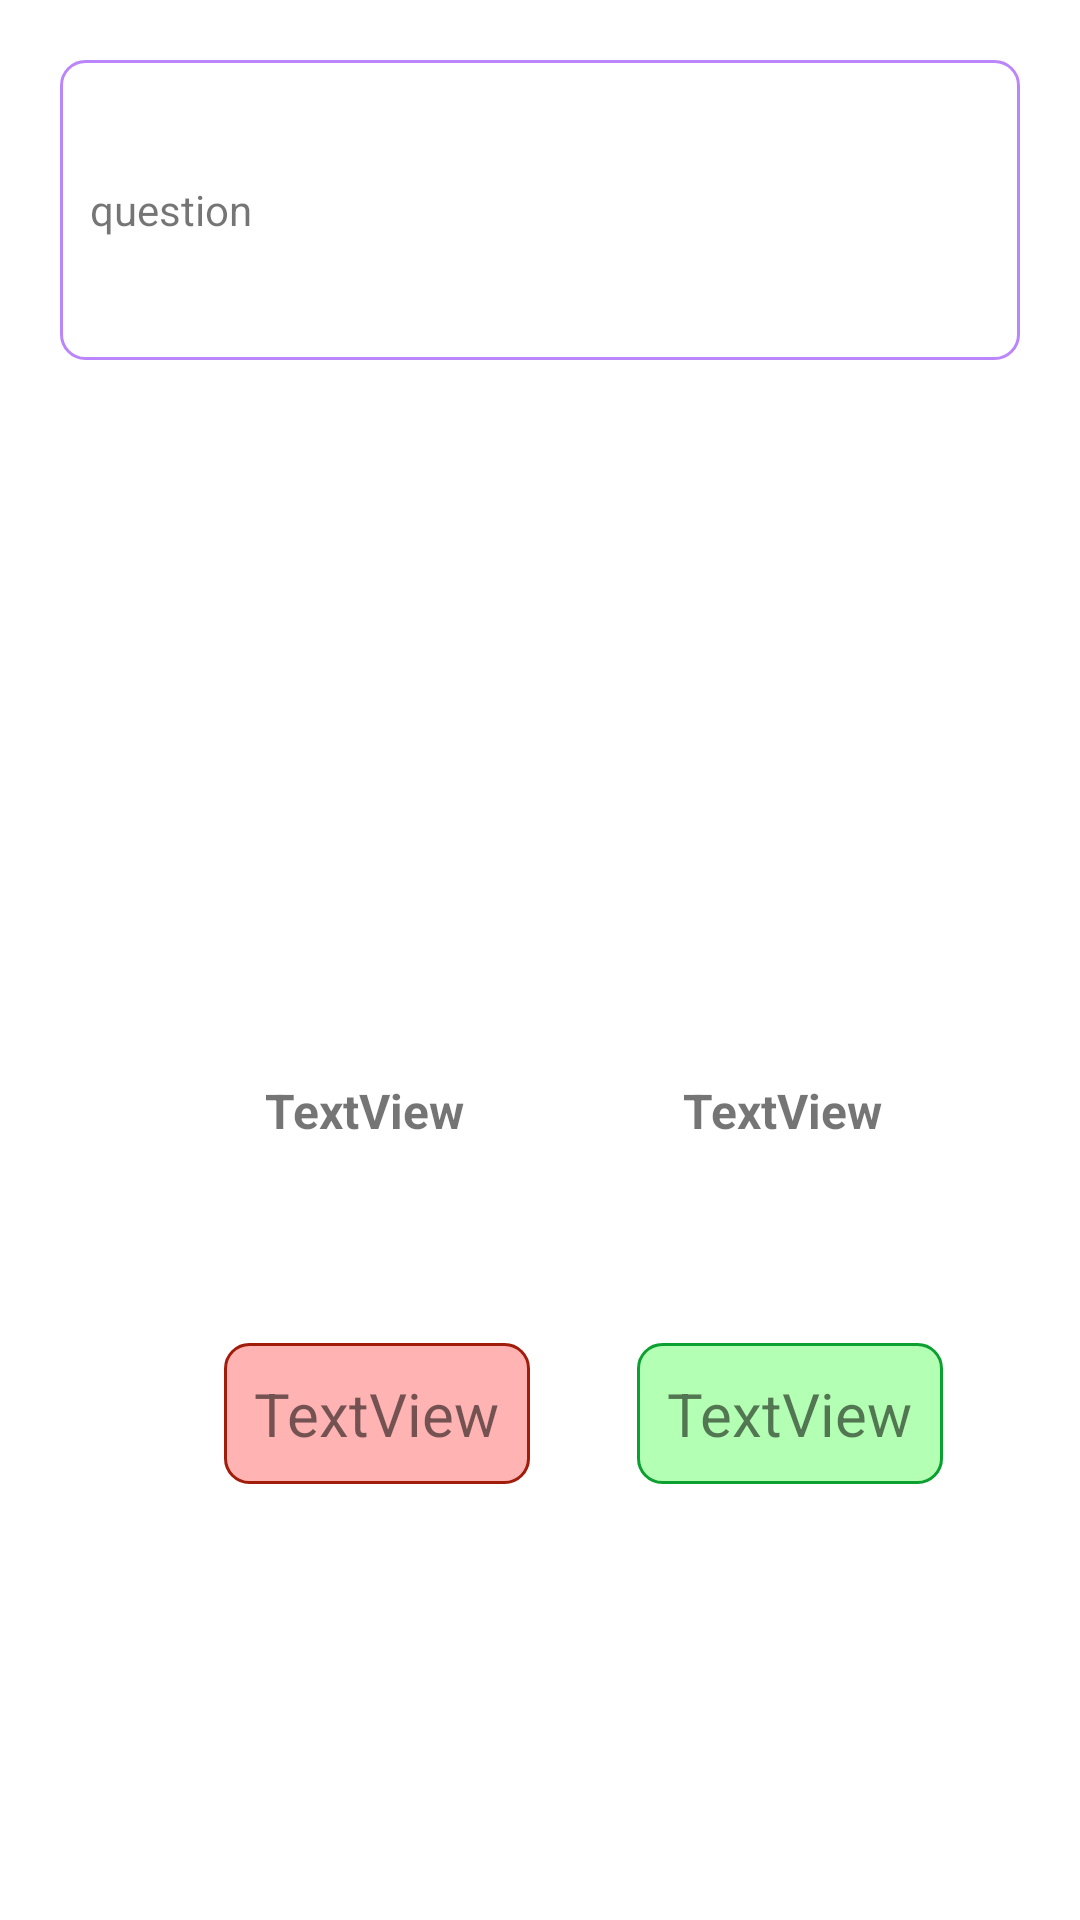

Produce the Android XML layout that renders to this screen, including the resource entries it uses.
<!-- AndroidManifest.xml: application theme Theme.AscentAcademy_Quiz_App -->
<!-- res/layout/answer_list_item.xml -->
<?xml version="1.0" encoding="utf-8"?>
<androidx.constraintlayout.widget.ConstraintLayout xmlns:android="http://schemas.android.com/apk/res/android"
    xmlns:app="http://schemas.android.com/apk/res-auto"
    xmlns:tools="http://schemas.android.com/tools"
    android:layout_width="match_parent"
    android:layout_height="wrap_content"
    android:padding="20dp">

    <TextView
        android:id="@+id/answer_question"
        android:layout_width="match_parent"
        android:layout_height="100dp"
        android:background="@drawable/rounded_corner"
        android:gravity="center_vertical"
        android:padding="10dp"
        android:scrollbars="vertical"
        android:text="question"
        app:layout_constraintEnd_toEndOf="parent"
        app:layout_constraintStart_toStartOf="parent"
        app:layout_constraintTop_toTopOf="parent" />

    <TextView
        android:id="@+id/answer_chosen_preview"
        android:layout_width="wrap_content"
        android:layout_height="wrap_content"
        android:text="TextView"
        android:layout_margin="10dp"
        android:padding="10dp"
        android:textSize="16sp"
        android:textStyle="bold"
        app:layout_constraintBottom_toBottomOf="parent"
        app:layout_constraintEnd_toEndOf="parent"
        app:layout_constraintHorizontal_bias="0.226"
        app:layout_constraintStart_toStartOf="parent"
        app:layout_constraintTop_toBottomOf="@+id/answer_question" />

    <TextView
        android:id="@+id/answer_correct_preview"
        android:layout_width="wrap_content"
        android:layout_height="wrap_content"
        android:text="TextView"
        android:textStyle="bold"
        android:layout_margin="10dp"
        android:padding="10dp"
        android:textSize="16sp"
        app:layout_constraintBaseline_toBaselineOf="@id/answer_chosen_preview"
        app:layout_constraintEnd_toEndOf="parent"
        app:layout_constraintHorizontal_bias="0.623"
        app:layout_constraintStart_toEndOf="@id/answer_chosen_preview" />

    <TextView
        android:id="@+id/answer_chosen"
        android:layout_width="wrap_content"
        android:layout_height="wrap_content"
        android:text="TextView"
        android:layout_margin="10dp"
        android:padding="10dp"
        android:textSize="20sp"
        android:background="@drawable/rounded_corner_red"
        app:layout_constraintBottom_toBottomOf="parent"
        app:layout_constraintEnd_toEndOf="parent"
        app:layout_constraintHorizontal_bias="0.226"
        app:layout_constraintStart_toStartOf="parent"
        app:layout_constraintTop_toBottomOf="@id/answer_chosen_preview"
        app:layout_constraintVertical_bias="0.289" />

    <TextView
        android:id="@+id/answer_correct"
        android:layout_width="wrap_content"
        android:layout_height="wrap_content"
        android:text="TextView"
        android:layout_margin="10dp"
        android:padding="10dp"
        android:textSize="20sp"
        android:background="@drawable/rounded_corner_green"
        app:layout_constraintBaseline_toBaselineOf="@id/answer_chosen"
        app:layout_constraintEnd_toEndOf="parent"
        app:layout_constraintHorizontal_bias="0.623"
        app:layout_constraintStart_toEndOf="@id/answer_chosen" />
</androidx.constraintlayout.widget.ConstraintLayout>
<!-- resources referenced by this layout -->
<resources>
  <!-- drawable rounded_corner (drawable) -->
  <?xml version="1.0" encoding="utf-8"?>
  <shape xmlns:android="http://schemas.android.com/apk/res/android" >
      <stroke
          android:width="1dp"
          android:color="@color/purple_200" />
  
      <solid android:color="#ffffff" />
  
      <padding
          android:left="1dp"
          android:right="1dp"
          android:bottom="1dp"
          android:top="1dp" />
  
      <corners android:radius="8dp" />
  </shape>
  <!-- drawable rounded_corner_green (drawable) -->
  <?xml version="1.0" encoding="utf-8"?>
  <shape xmlns:android="http://schemas.android.com/apk/res/android" >
      <stroke
          android:width="1dp"
          android:color="#0ba030" />
  
      <solid android:color="@color/light_green" />
  
      <padding
          android:left="11dp"
          android:right="11dp"
          android:bottom="11dp"
          android:top="11dp" />
  
      <corners android:radius="8dp" />
  </shape>
  <!-- drawable rounded_corner_red (drawable) -->
  <?xml version="1.0" encoding="utf-8"?>
  <shape xmlns:android="http://schemas.android.com/apk/res/android" >
      <stroke
          android:width="1dp"
          android:color="#a01c0b" />
  
      <solid android:color="@color/light_red" />
  
      <padding
          android:left="11dp"
          android:right="11dp"
          android:bottom="11dp"
          android:top="11dp" />
  
      <corners android:radius="8dp" />
  </shape>
  <style name="Theme.AscentAcademy_Quiz_App" parent="Theme.MaterialComponents.DayNight.DarkActionBar">
          
          <item name="colorPrimary">@color/purple_500</item>
          <item name="colorPrimaryVariant">@color/purple_700</item>
          <item name="colorOnPrimary">@color/white</item>
          
          <item name="colorSecondary">@color/teal_200</item>
          <item name="colorSecondaryVariant">@color/teal_700</item>
          <item name="colorOnSecondary">@color/black</item>
          
          <item name="android:statusBarColor">?attr/colorPrimaryVariant</item>
          
      </style>
  <color name="purple_200">#FFBB86FC</color>
  <color name="light_green">#b3ffb3</color>
  <color name="light_red">#ffb3b3</color>
  <color name="purple_500">#FF6200EE</color>
  <color name="purple_700">#FF3700B3</color>
  <color name="white">#FFFFFFFF</color>
  <color name="teal_200">#FF03DAC5</color>
  <color name="teal_700">#FF018786</color>
  <color name="black">#FF000000</color>
</resources>
